Run: headless pygame with SDL's dummy video driver; simulated clock (each Clock.tick advances the game by its frame time, no real sleeping); random seed 0; keys injected as events and as key.get_pressed() state; mouse plan: one left click at the window centre at the start of phase 2, then a move to the lower-right quarter at the start of phase 3.
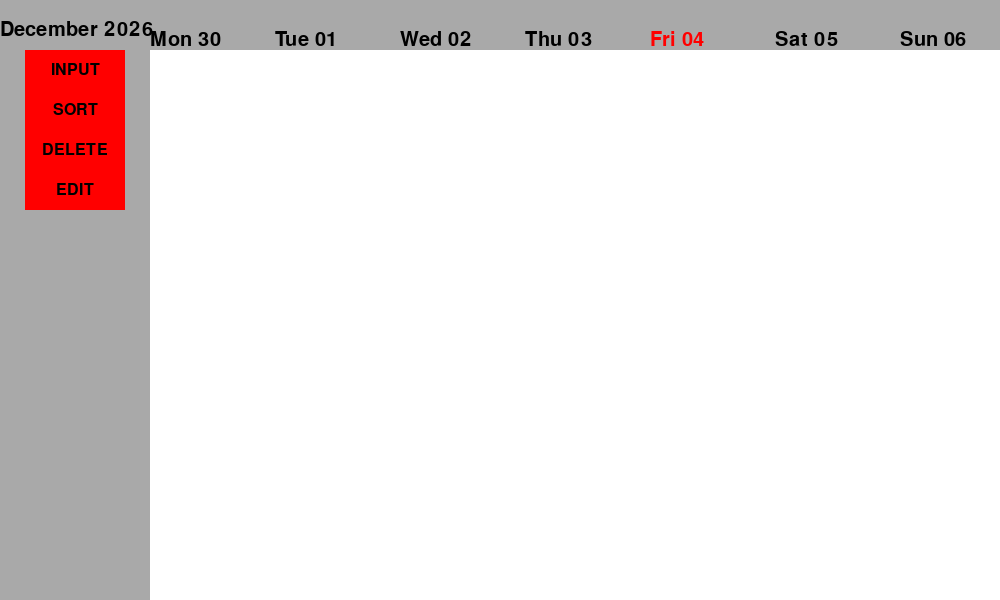
Frame 1 of 4 · flips 1–60 · no input
Frame 2 of 4 · flips 61–180 · clicked the window centre · tapped SPACE, RETURN · held RIGHT (→), D · screen unchanged from frame 1, image omitted
Frame 3 of 4 · flips 181–300 · moved the mouse to the lower-right quarter · held DOWN (↓), S · screen unchanged from frame 2, image omitted
Frame 4 of 4 · flips 301–420 · held LEFT (←), A, UP (↑), W · screen unchanged from frame 3, image omitted

The pygame program that drew these frames:

import pygame
from datetime import datetime,date,timedelta

# Initialize pygame
pygame.init()

# Window
window_width = 1000
window_height = 600
white_background = (255, 255, 255)
screen = pygame.display.set_mode((window_width, window_height))
screen.fill(white_background)
pygame.display.set_caption("Planner")

# Button
class SideButton:
    def __init__(self, position_x, position_y, width_x, height_y, text):
        self.x = position_x
        self.y = position_y
        self.height = height_y
        self.width = width_x
        self.colour = (255, 0, 0)
        self.text = text
        self.surface = pygame.Surface((width_x, height_y))
        self.isClicked = False
        self.isHovered = False

    def draw(self, screen):
        if self.isHovered:
            button_color = (160, 0, 0)  # Change color if hovered over
        else:
            button_color = self.colour
        pygame.draw.rect(self.surface, button_color, pygame.Rect(0, 0, self.width, self.height))
        text_surface = font.render(self.text, True, (0, 0, 0))
        text_rect = text_surface.get_rect(center=(self.width / 2, self.height / 2))
        self.surface.blit(text_surface, text_rect)
        screen.blit(self.surface, (self.x, self.y))  # Blit the button surface onto the screen

    def is_clicked(self, mouse_pos):
        button_rect = pygame.Rect(self.x, self.y, self.width, self.height)
        return button_rect.collidepoint(mouse_pos)

    def is_hovered_over(self, mouse_pos):
        button_rect = pygame.Rect(self.x, self.y, self.width, self.height)
        return button_rect.collidepoint(mouse_pos)

# Create a font object
font = pygame.font.Font(None, 24)
datefont = pygame.font.Font(None, 30)

#dateTime
def draw_monthYear():
    # Get the current date
    now = datetime.now()
    month = now.strftime("%B")
    year = now.strftime("%Y")
    day = now.strftime("%A")
    current_time = now.strftime("%H:%M:%S")

    month_string = now.strftime("%B %Y")
    # Render the text
    text_surface = datefont.render(month_string, True, (0, 0, 0))
    # Blit the text surface onto the screen
    screen.blit(text_surface, (0, 20))  # Adjust the position as needed

def get_monday_date():
    # Get today's date
    today = datetime.now()
    # Calculate the difference between today's weekday and Monday (0: Monday, 1: Tuesday, ..., 6: Sunday)
    days_to_monday = today.weekday()
    # Subtract the difference to get the date of Monday of the current week
    monday_date = today - timedelta(days=days_to_monday)
    return monday_date

def draw_dayDate(x, y):
    # Get the date of Monday of the current week
    monday_date = get_monday_date()
    # Iterate over each day of the week
    for i in range(7):
        # Get the date for the current day in the loop
        current_date = monday_date + timedelta(days=i)

        # Format the date string
        day_DateString = current_date.strftime("%a %d")
        # Render the text
        text_surface = datefont.render(day_DateString, True, (0, 0, 0))

        # Blit the text surface onto the screen
        # Change colour of today's date to highlight it
        now = datetime.now()
        if (current_date.day == now.day):
            text_surface = datefont.render(day_DateString, True, (255, 0, 0))  # Change color to red
        screen.blit(text_surface, (x + (125 * i), y))



# Initialize Variables
sideBar = pygame.Rect(0,0,150,600)
dayBar = pygame.Rect(150,0,850,50)

# To add buttons just add here and chagne the array
# Buttons
inputButton = SideButton(25, 50, 100, 40, "INPUT")
sortButton = SideButton(25, 90, 100, 40, "SORT")
deleteButton = SideButton(25,130,100,40,"DELETE")
editButton = SideButton(25,170,100,40,"EDIT")

PlannerButtons = [sortButton, inputButton,deleteButton,editButton]

# Input handling
def handle_input():
    global running, window_height, window_width, screen,PlannerButtons
    for event in pygame.event.get():
        if event.type == pygame.QUIT:
            running = False
        elif event.type == pygame.VIDEORESIZE:
            # If the window is resized, update the window dimensions
            window_width = event.w
            window_height = event.h
            screen = pygame.display.set_mode((window_width, window_height))
            screen.fill(white_background)  # Fill the screen with white background again
        elif event.type == pygame.MOUSEBUTTONDOWN:
            if event.button == 1:  # Left mouse button
                mouse_pos = pygame.mouse.get_pos()
                for button in PlannerButtons:
                    if button.is_clicked(mouse_pos):
                        button.isClicked = True;
        elif event.type == pygame.MOUSEMOTION:
            # Check if mouse is hovering over any button
            for button in PlannerButtons:
                button.isHovered = button.is_hovered_over(pygame.mouse.get_pos())


def update():
    global PlannerButtons

    pygame.display.update()
    for button in PlannerButtons:
        if(inputButton.isClicked):
            print("CLICK INPUT")
            inputButton.isClicked = False;
        if (sortButton.isClicked):
            print("CLICK SORT")
            sortButton.isClicked = False;
        if (deleteButton.isClicked):
            print("CLICK DELETE")
            deleteButton.isClicked = False;
        if (editButton.isClicked):
            print("CLICK EDIT")
            editButton.isClicked = False;


def draw():
    global PlannerButtons, screen
    #draw Bars
    pygame.draw.rect(screen,(169,169,169),sideBar)
    pygame.draw.rect(screen,(169,169,169),dayBar)

    draw_monthYear()
    draw_dayDate(150,30)

    for button in PlannerButtons:
        button.draw(screen)




# Program Loop
running = True
while running:
    handle_input()
    draw()
    update()

# Quit
pygame.quit()
